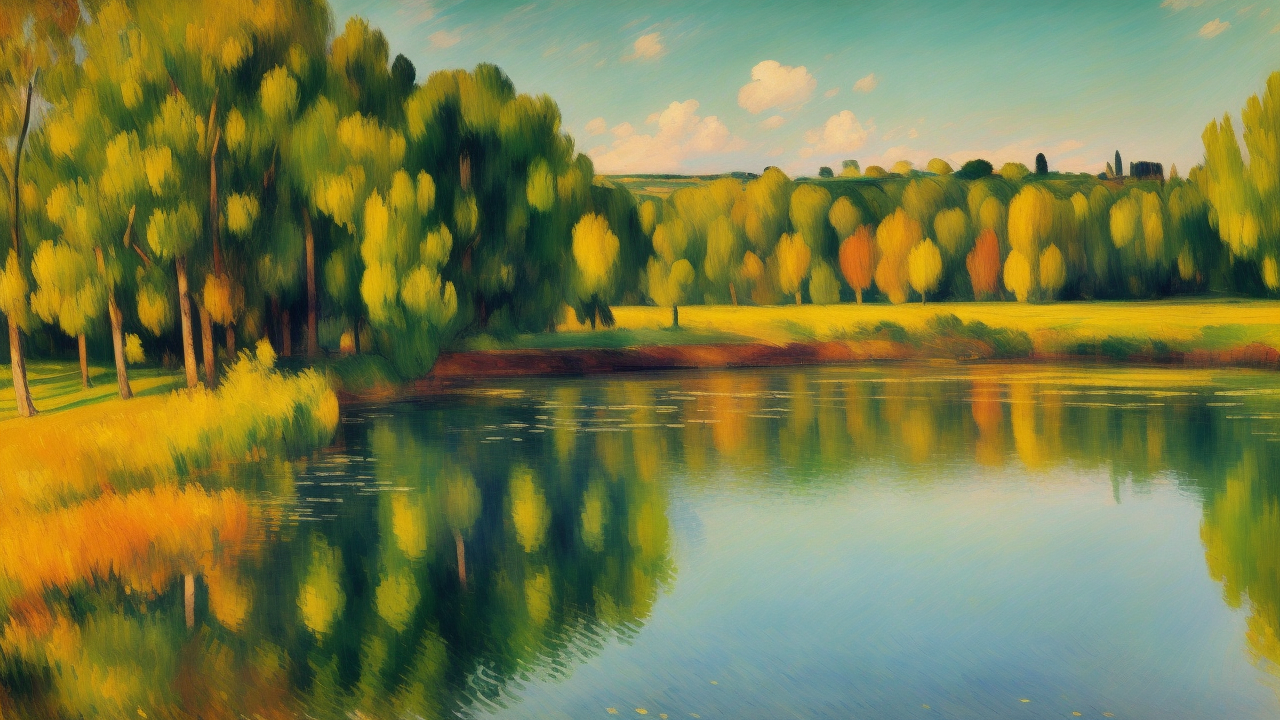
Generation parameters embedded in this image by AUTOMATIC1111 Stable Diffusion web UI or a fork of it (Forge, ...) (PNG 'parameters' text chunk):
masterpiece, an oil painting of a landscape during <morning|evening>, in the style of Manet, Cézanne, Pissarro, Poussin, Daubigny, Gauguin, Renoir, Degas. impressionist painting, (dynamic colors):1.2, beautiful, work of genius, (soft brush strokes):1.1, peaceful and serene, beautiful composition. Colourful. Detailed.
Negative prompt: art frame, bad art, bad face, watermark, text, cropped, out of frame, worst quality, low quality, jpeg artifacts, ugly, duplicate, morbid, mutilated, extra fingers, mutated hands, poorly drawn hands, poorly drawn face, mutation, deformed, blurry, dehydrated, bad anatomy, bad proportions, extra limbs, cloned face, disfigured, gross proportions, malformed limbs, missing arms, missing legs, extra arms, extra legs, fused fingers, too many fingers, long neck, framed, duplicate, nonsense, bad details, deformed legs, deformed hands, long hands, missing hands, (people, humans, person, girl, boy, cart, human shape, animals):2, two suns, boring, bland, normal, people:2, (bad trees, bad branches, deformed branches):1.5, unsymmetrical, unfinished, too cloudy, bad cloud shape, nonsense.
Steps: 20, Sampler: Euler a, CFG scale: 7, Seed: 1721440315, Size: 640x360, Model hash: c35782bad8, Model: realisticVisionV13_v13_new, Denoising strength: 0.7, Hires upscale: 2, Hires upscaler: Latent